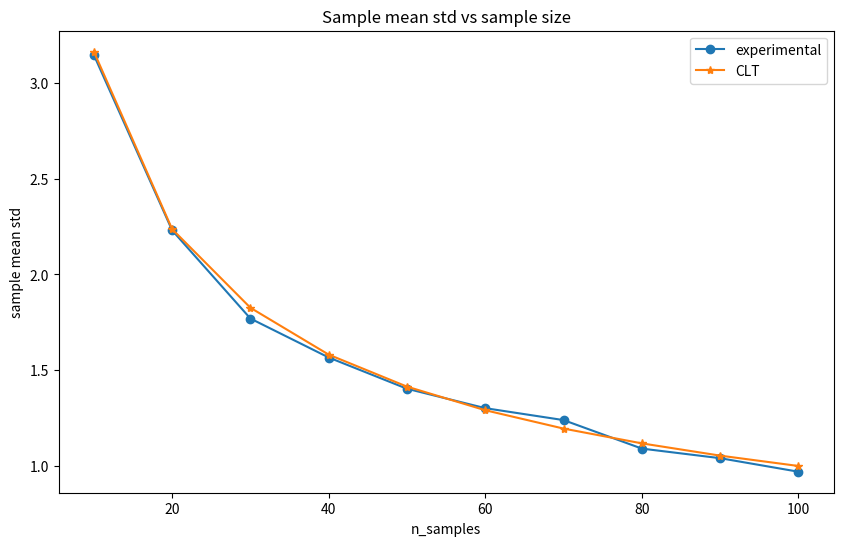

This chart was generated by the following Python code:
%matplotlib inline
from matplotlib import pyplot as plt
import numpy as np

POPULATION_STD = 10.  # задаем дисперсию в популяции

# Функция генерации данных экспериментов
def gen_expiremnts(mean=0,
                   n_samples=10,
                   n_experiements=500):
    return np.random.normal(loc=mean,
                            scale=POPULATION_STD,
                            size=(n_experiements, n_samples))

# Проводим 500 экспериментов с разным числом наблюдений
sample_mean_std = []
n_samples = list(range(10, 110, 10))
for n in n_samples:
    data = gen_expiremnts(n_experiements=500, n_samples=n)
    means = np.mean(data, axis=1)         # вычисляем среднее для каждого эксперимента
    sample_mean_std.append(np.std(means)) # сохраняем дисперсию средних

# Зависимость дисперсии средних от числа наблюдений по ЦПТ
sample_mean_std_clt = POPULATION_STD / np.sqrt(n_samples)

# Оцениваем зависимость дисперсии средних от числа наблюдений в эксперименте
# Сравниваем с теоретическими значениями по ЦПТ
plt.figure(figsize=(10, 6))
plt.plot(n_samples, sample_mean_std, '-o',
         n_samples, sample_mean_std_clt, '-*')
plt.xlabel('n_samples')
plt.ylabel('sample mean std')
plt.legend(['experimental', 'CLT'])
plt.title('Sample mean std vs sample size');